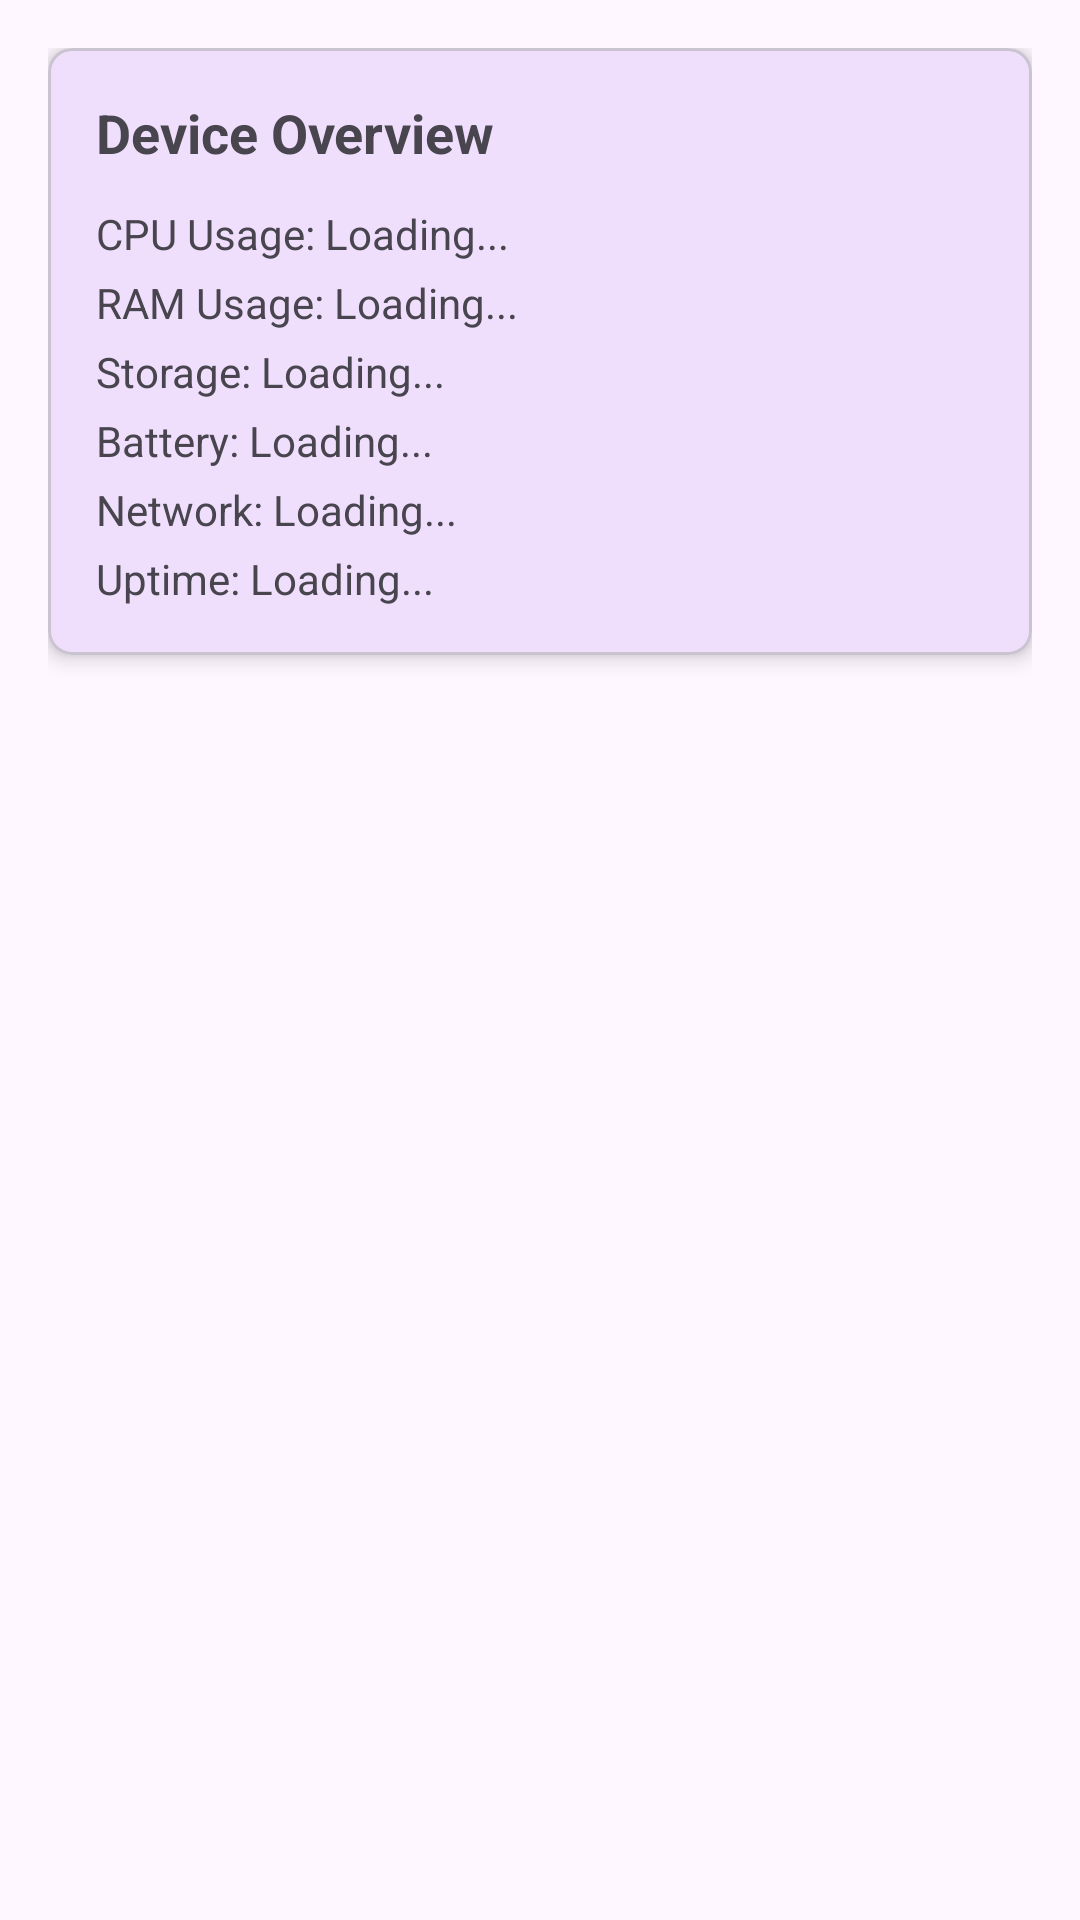

This screen was rendered from an Android layout file. Write that file and the resources it references.
<!-- AndroidManifest.xml: application theme Theme.DevInfo -->
<!-- res/layout/fragment_dashboard.xml -->
<?xml version="1.0" encoding="utf-8"?>
<ScrollView xmlns:android="http://schemas.android.com/apk/res/android"
    xmlns:app="http://schemas.android.com/apk/res-auto"
    android:layout_width="match_parent"
    android:layout_height="match_parent"
    android:fillViewport="true">

    <LinearLayout
        android:layout_width="match_parent"
        android:layout_height="wrap_content"
        android:orientation="vertical"
        android:padding="16dp">

        <com.google.android.material.card.MaterialCardView
            android:layout_width="match_parent"
            android:layout_height="wrap_content"
            android:layout_marginBottom="16dp"
            app:cardElevation="4dp"
            app:cardCornerRadius="8dp">

            <LinearLayout
                android:layout_width="match_parent"
                android:layout_height="wrap_content"
                android:orientation="vertical"
                android:padding="16dp">

                <TextView
                    android:layout_width="wrap_content"
                    android:layout_height="wrap_content"
                    android:text="Device Overview"
                    android:textSize="18sp"
                    android:textStyle="bold"
                    android:layout_marginBottom="12dp" />

                <TextView
                    android:id="@+id/cpuUsageText"
                    android:layout_width="wrap_content"
                    android:layout_height="wrap_content"
                    android:text="CPU Usage: Loading..."
                    android:textSize="14sp"
                    android:layout_marginBottom="4dp" />

                <TextView
                    android:id="@+id/ramUsageText"
                    android:layout_width="wrap_content"
                    android:layout_height="wrap_content"
                    android:text="RAM Usage: Loading..."
                    android:textSize="14sp"
                    android:layout_marginBottom="4dp" />

                <TextView
                    android:id="@+id/storageUsageText"
                    android:layout_width="wrap_content"
                    android:layout_height="wrap_content"
                    android:text="Storage: Loading..."
                    android:textSize="14sp"
                    android:layout_marginBottom="4dp" />

                <TextView
                    android:id="@+id/batteryUsageText"
                    android:layout_width="wrap_content"
                    android:layout_height="wrap_content"
                    android:text="Battery: Loading..."
                    android:textSize="14sp"
                    android:layout_marginBottom="4dp" />

                <TextView
                    android:id="@+id/networkStatusText"
                    android:layout_width="wrap_content"
                    android:layout_height="wrap_content"
                    android:text="Network: Loading..."
                    android:textSize="14sp"
                    android:layout_marginBottom="4dp" />

                <TextView
                    android:id="@+id/uptimeText"
                    android:layout_width="wrap_content"
                    android:layout_height="wrap_content"
                    android:text="Uptime: Loading..."
                    android:textSize="14sp" />

            </LinearLayout>

        </com.google.android.material.card.MaterialCardView>

    </LinearLayout>

</ScrollView>
<!-- resources referenced by this layout -->
<resources>
  <style name="Theme.DevInfo" parent="Theme.Material3.DayNight">
          
          <item name="colorPrimary">@color/purple_500</item>
          <item name="colorPrimaryVariant">@color/purple_700</item>
          <item name="colorOnPrimary">@color/white</item>
          
          
          <item name="colorSecondary">@color/teal_200</item>
          <item name="colorSecondaryVariant">@color/teal_700</item>
          <item name="colorOnSecondary">@color/black</item>
          
          
          <item name="android:statusBarColor">?attr/colorPrimaryVariant</item>
          
          
          <item name="android:windowBackground">?attr/colorSurface</item>
      </style>
  <color name="purple_500">#FF6200EE</color>
  <color name="purple_700">#FF3700B3</color>
  <color name="white">#FFFFFFFF</color>
  <color name="teal_200">#FF03DAC5</color>
  <color name="teal_700">#FF018786</color>
  <color name="black">#FF000000</color>
</resources>
